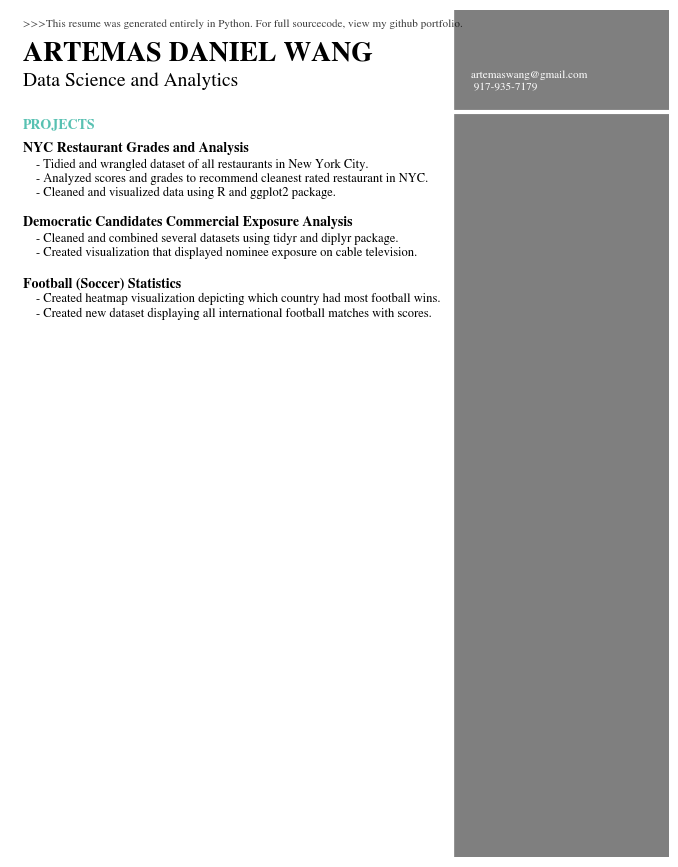

The matplotlib source for this figure: (Note: this script raises an exception after producing the figure.)
# Text Variables https://towardsdatascience.com/generating-a-resume-in-python-1480a4d6a399
Header = '>>>This resume was generated entirely in Python. For full sourcecode, view my github portfolio.'
Name = 'ARTEMAS DANIEL WANG'
Title = 'Data Science and Analytics'
Contact = 'artemaswang@gmail.com \n 917-935-7179'
ProjectsHeader = 'PROJECTS'
ProjectOneTitle = 'NYC Restaurant Grades and Analysis'
ProjectOneDesc = '- Tidied and wrangled dataset of all restaurants in New York City. \n- Analyzed scores and grades to recommend cleanest rated restaurant in NYC.\n- Cleaned and visualized data using R and ggplot2 package.'
ProjectTwoTitle = 'Democratic Candidates Commercial Exposure Analysis'
ProjectTwoDesc = '- Cleaned and combined several datasets using tidyr and diplyr package. \n- Created visualization that displayed nominee exposure on cable television.'
ProjectThreeTitle = 'Football (Soccer) Statistics'
ProjectThreeDesc = '- Created heatmap visualization depicting which country had most football wins.\n- Created new dataset displaying all international football matches with scores.'
EduHeader = 'EDUCATION'
EduOneTitle = 'Example University, Bachelor of Business Administration'
EduOneTime = '2000-2004'
EduOneDesc = '- Major: Management, Minor: Statistics'
EduTwoTitle = 'Example University, Master of Arts'
EduTwoTime = '2013-2017'
SkillsHeader = 'Skills'
SkillsDesc = '- Python\n- Pandas\n- NumPy\n- Data Visualization\n- Data Cleaning\n- Command Line\n- Git and Version Control\n- SQL\n- APIs\n- Probability/Statistics\n- Data Manipulation\n- Excel'
ExtrasTitle = 'DataQuest\nData Scientist Path'
ExtrasDesc = 'Learned popular data science\nlanguages, data cleaning and\nmanipulation, machine learning \nand statistical analysis'
WorkHeader = 'EXPERIENCE'
WorkOneTitle = 'Example Company / Example Position'
WorkOneTime = '8/2013-Present'
WorkOneDesc = '- Raised $350k in startup funds, recruited/organized launch team\n- Coordinated branding and communication strategy\n- Led team of 80 volunteer and staff leaders'
WorkTwoTitle = 'Second Company / Second Position'
WorkTwoTime = '2/2007-8/2013'
WorkTwoDesc = '- Led team of over 100 full-time and contract staff\n- Helped create branding and messaging for weekly content\n- Created/directed musical elements at weekly events for up to 10,000 people'
WorkThreeTitle = 'Third Company / Third Position'
WorkThreeTime = '6/2004-2/2007'
WorkThreeDesc = '- Planned/Coordianted Toronto arena event and South Africa speaking tour\n- Oversaw research for published products'
CodeTitle = 'View Portfolio'
# Setting style for bar graphs
import matplotlib.pyplot as plt
# set font
plt.rcParams['font.family'] = 'sans-serif'
plt.rcParams['font.sans-serif'] = 'STIXGeneral'
fig, ax = plt.subplots(figsize=(8.5, 11))
# Decorative Lines
ax.axvline(x=.5, ymin=0, ymax=1, color='#007ACC', alpha=0.0, linewidth=50)
plt.axvline(x=.99, color='#000000', alpha=0.5, linewidth=300)
plt.axhline(y=.88, xmin=0, xmax=1, color='#ffffff', linewidth=3)
# set background color
ax.set_facecolor('white')
# remove axes
plt.axis('off')
# add text
plt.annotate(Header, (.02,.98), weight='regular', fontsize=8, alpha=.75)
plt.annotate(Name, (.02,.94), weight='bold', fontsize=20)
plt.annotate(Title, (.02,.91), weight='regular', fontsize=14)
plt.annotate(Contact, (.7,.906), weight='regular', fontsize=8, color='#ffffff')
plt.annotate(ProjectsHeader, (.02,.86), weight='bold', fontsize=10, color='#58C1B2')
plt.annotate(ProjectOneTitle, (.02,.832), weight='bold', fontsize=10)
plt.annotate(ProjectOneDesc, (.04,.78), weight='regular', fontsize=9)
plt.annotate(ProjectTwoTitle, (.02,.745), weight='bold', fontsize=10)
plt.annotate(ProjectTwoDesc, (.04,.71), weight='regular', fontsize=9)
plt.annotate(ProjectThreeTitle, (.02,.672), weight='bold', fontsize=10)
plt.annotate(ProjectThreeDesc, (.04,.638), weight='regular', fontsize=9)
plt.annotate(Portfolio, (.02,.6), weight='bold', fontsize=10)
plt.annotate(WorkHeader, (.02,.54), weight='bold', fontsize=10, color='#58C1B2')
plt.annotate(WorkOneTitle, (.02,.508), weight='bold', fontsize=10)
plt.annotate(WorkOneTime, (.02,.493), weight='regular', fontsize=9, alpha=.6)
plt.annotate(WorkOneDesc, (.04,.445), weight='regular', fontsize=9)
plt.annotate(WorkTwoTitle, (.02,.4), weight='bold', fontsize=10)
plt.annotate(WorkTwoTime, (.02,.385), weight='regular', fontsize=9, alpha=.6)
plt.annotate(WorkTwoDesc, (.04,.337), weight='regular', fontsize=9)
plt.annotate(WorkThreeTitle, (.02,.295), weight='bold', fontsize=10)
plt.annotate(WorkThreeTime, (.02,.28), weight='regular', fontsize=9, alpha=.6)
plt.annotate(WorkThreeDesc, (.04,.247), weight='regular', fontsize=9)
plt.annotate(EduHeader, (.02,.185), weight='bold', fontsize=10, color='#58C1B2')
plt.annotate(EduOneTitle, (.02,.155), weight='bold', fontsize=10)
plt.annotate(EduOneTime, (.02,.14), weight='regular', fontsize=9, alpha=.6)
plt.annotate(EduOneDesc, (.04,.125), weight='regular', fontsize=9)
plt.annotate(EduTwoTitle, (.02,.08), weight='bold', fontsize=10)
plt.annotate(EduTwoTime, (.02,.065), weight='regular', fontsize=9, alpha=.6)
plt.annotate(SkillsHeader, (.7,.8), weight='bold', fontsize=10, color='#ffffff')
plt.annotate(SkillsDesc, (.7,.56), weight='regular', fontsize=10, color='#ffffff')
plt.annotate(ExtrasTitle, (.7,.43), weight='bold', fontsize=10, color='#ffffff')
plt.annotate(ExtrasDesc, (.7,.345), weight='regular', fontsize=10, color='#ffffff')
plt.annotate(CodeTitle, (.7,.2), weight='bold', fontsize=10, color='#ffffff')
#add qr code
from matplotlib.offsetbox import TextArea, DrawingArea, OffsetImage, AnnotationBbox
import matplotlib.image as mpimg
arr_code = mpimg.imread('ekresumecode.png')
imagebox = OffsetImage(arr_code, zoom=0.5)
ab = AnnotationBbox(imagebox, (0.84, 0.12))
ax.add_artist(ab)
plt.savefig('resumeexample.png', dpi=300, bbox_inches='tight')